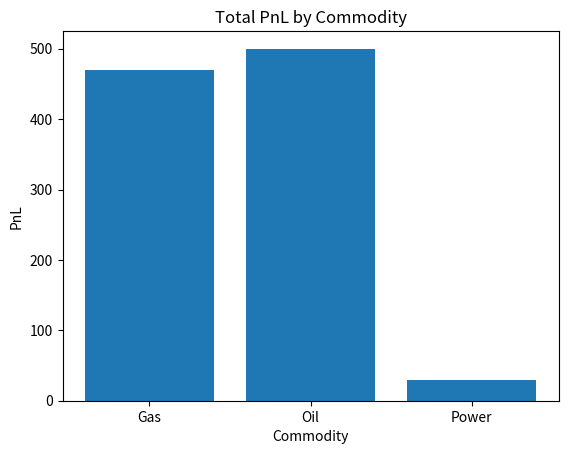
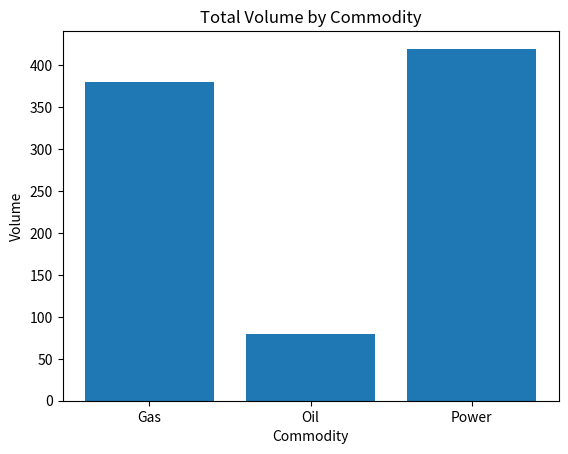

Write Python code to recreate these figures, in order.
# Python Data Analysis Project - Energy Trading Insights
# Author: Data Analytics Portfolio

import pandas as pd
import numpy as np

# -----------------------------
# 1. Create Sample Dataset
# -----------------------------
data = {
    "trade_id": [1, 2, 3, 4, 5, 6],
    "trade_date": pd.to_datetime([
        "2024-01-01", "2024-01-02", "2024-01-03",
        "2024-01-04", "2024-01-05", "2024-01-06"
    ]),
    "commodity": ["Gas", "Power", "Gas", "Oil", "Power", "Gas"],
    "volume": [100, 200, 150, 80, 220, 130],
    "price": [3.2, 4.1, 3.5, 70, 4.3, 3.6],
    "pnl": [120, -50, 200, 500, 80, 150]
}

df = pd.DataFrame(data)

# -----------------------------
# 2. Basic Data Exploration
# -----------------------------
print("Dataset Preview:")
print(df.head())

print("\nDataset Info:")
print(df.info())

print("\nSummary Statistics:")
print(df.describe())

# -----------------------------
# 3. Business Analysis
# -----------------------------

# Total PnL by commodity
pnl_by_commodity = df.groupby("commodity")["pnl"].sum()
print("\nTotal PnL by Commodity:")
print(pnl_by_commodity)

# Total volume by commodity
volume_by_commodity = df.groupby("commodity")["volume"].sum()
print("\nTotal Volume by Commodity:")
print(volume_by_commodity)

# Best performing trade
best_trade = df.loc[df["pnl"].idxmax()]
print("\nBest Performing Trade:")
print(best_trade)

# Worst performing trade
worst_trade = df.loc[df["pnl"].idxmin()]
print("\nWorst Performing Trade:")
print(worst_trade)

# -----------------------------
# 4. Simple Insights
# -----------------------------
print("\nInsights:")
print("- Gas shows consistent positive performance")
print("- Oil trade has highest single trade profit")
print("- Power shows mixed performance")

# ------------------------
# 5. Visualization (Matplotlib)
# ------------------------

import matplotlib.pyplot as plt

# Group data (reuse from df)
pnl_by_commodity = df.groupby("commodity")["pnl"].sum()
volume_by_commodity = df.groupby("commodity")["volume"].sum()

# ------------------------
# Chart 1: PnL by Commodity
# ------------------------
plt.figure()
plt.bar(pnl_by_commodity.index, pnl_by_commodity.values)
plt.title("Total PnL by Commodity")
plt.xlabel("Commodity")
plt.ylabel("PnL")
plt.show()

# ------------------------
# Chart 2: Volume by Commodity
# ------------------------
plt.figure()
plt.bar(volume_by_commodity.index, volume_by_commodity.values)
plt.title("Total Volume by Commodity")
plt.xlabel("Commodity")
plt.ylabel("Volume")
plt.show()
